Run: headless pygame with SDL's dummy video driver; simulated clock (each Clock.tick advances the game by its frame time, no real sleeping); random seed 0; keys injected as events and as key.get_pressed() state; no mouse input.
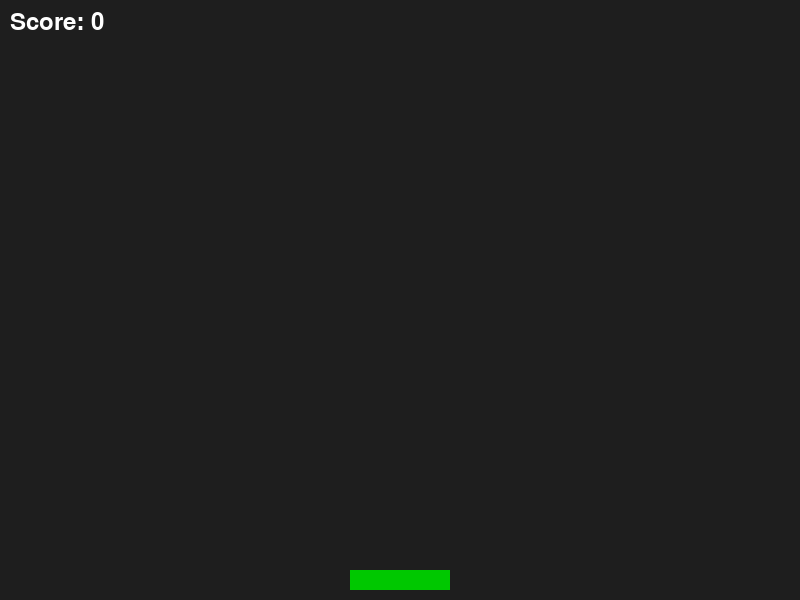
Frame 1 of 4 · flips 1–60 · no input
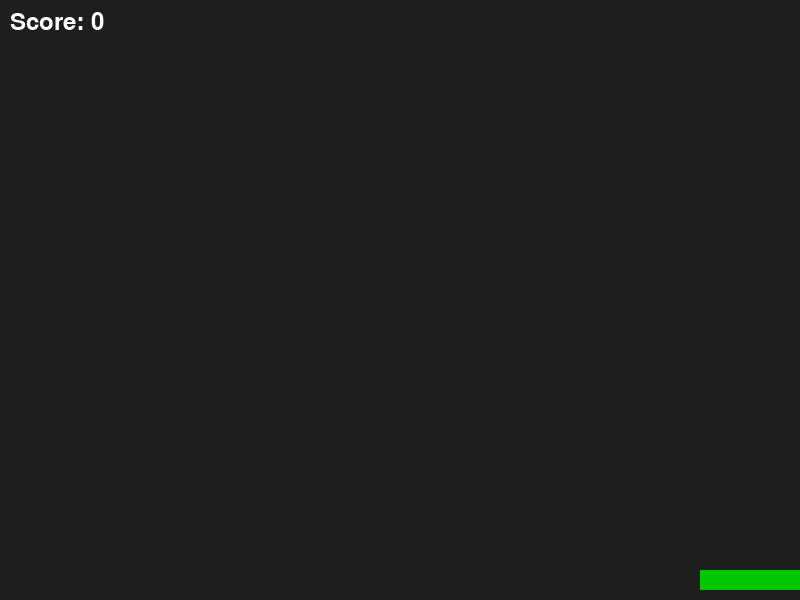
Frame 2 of 4 · flips 61–180 · tapped SPACE, RETURN · held RIGHT (→), D
Frame 3 of 4 · flips 181–300 · held DOWN (↓), S · screen unchanged from frame 2, image omitted
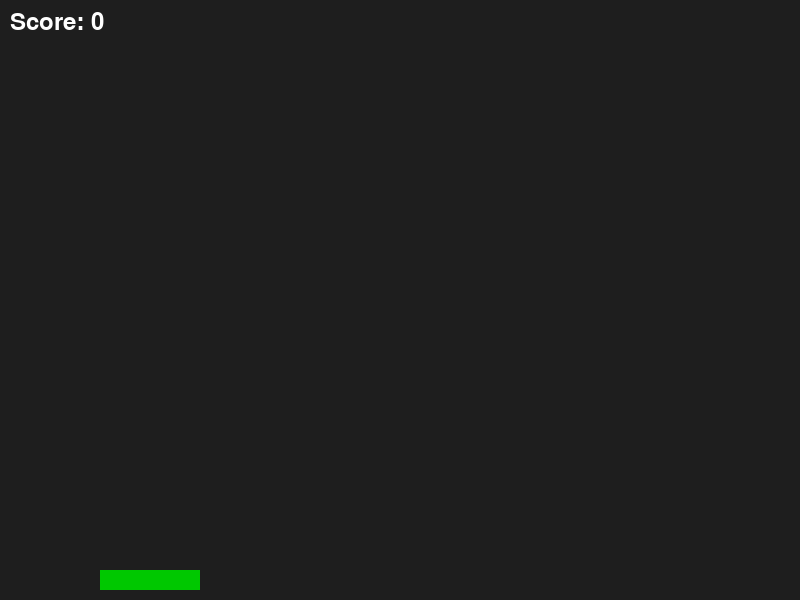
Frame 4 of 4 · flips 301–420 · held LEFT (←), A, UP (↑), W

The pygame program that drew these frames:

import pygame
import random
SCREEN_WIDTH = 800
SCREEN_HEIGHT = 600
PLAYER_SPEED = 5
BLOCK_SIZE = 50
BLOCK_SPEED = 5
SPAWN_EVENT = pygame.USEREVENT + 1
class Player(pygame.sprite.Sprite):
    def __init__(self):
        super().__init__()
        self.image = pygame.Surface((100, 20))
        self.image.fill((0, 200, 0))
        self.rect = self.image.get_rect(midbottom=(SCREEN_WIDTH//2, SCREEN_HEIGHT - 10))
    def update(self):
        keys = pygame.key.get_pressed()
        if keys[pygame.K_LEFT] and self.rect.left > 0:
            self.rect.x -= PLAYER_SPEED
        if keys[pygame.K_RIGHT] and self.rect.right < SCREEN_WIDTH:
            self.rect.x += PLAYER_SPEED
class Block(pygame.sprite.Sprite):
    def __init__(self):
        super().__init__()
        self.image = pygame.Surface((BLOCK_SIZE, BLOCK_SIZE))
        self.image.fill((200, 0, 0))
        self.rect = self.image.get_rect(midtop=(random.randint(0, SCREEN_WIDTH - BLOCK_SIZE), 0))
    def update(self):
        self.rect.y += BLOCK_SPEED
        if self.rect.top > SCREEN_HEIGHT:
            self.kill()
def main():
    pygame.init()
    screen = pygame.display.set_mode((SCREEN_WIDTH, SCREEN_HEIGHT))
    pygame.display.set_caption("Catch the Blocks")
    clock = pygame.time.Clock()
    score = 0    
    player_group = pygame.sprite.GroupSingle(Player())
    block_group = pygame.sprite.Group()
    pygame.time.set_timer(SPAWN_EVENT, 1000)
    font = pygame.font.Font(None, 36)
    running = True    
    while running:
        for event in pygame.event.get():
            if event.type == pygame.QUIT:
                running = False            
            elif event.type == SPAWN_EVENT:
                block_group.add(Block())
        player_group.update()
        block_group.update()
        collisions = pygame.sprite.groupcollide(block_group, player_group, True, False)
        if collisions:
            score += len(collisions)
        screen.fill((30, 30, 30))
        player_group.draw(screen)
        block_group.draw(screen)
        score_text = font.render(f"Score: {score}", True, (255,255,255))
        screen.blit(score_text, (10, 10))
        pygame.display.flip()
        clock.tick(60)
    pygame.quit()
if __name__ == "__main__":
    main()
